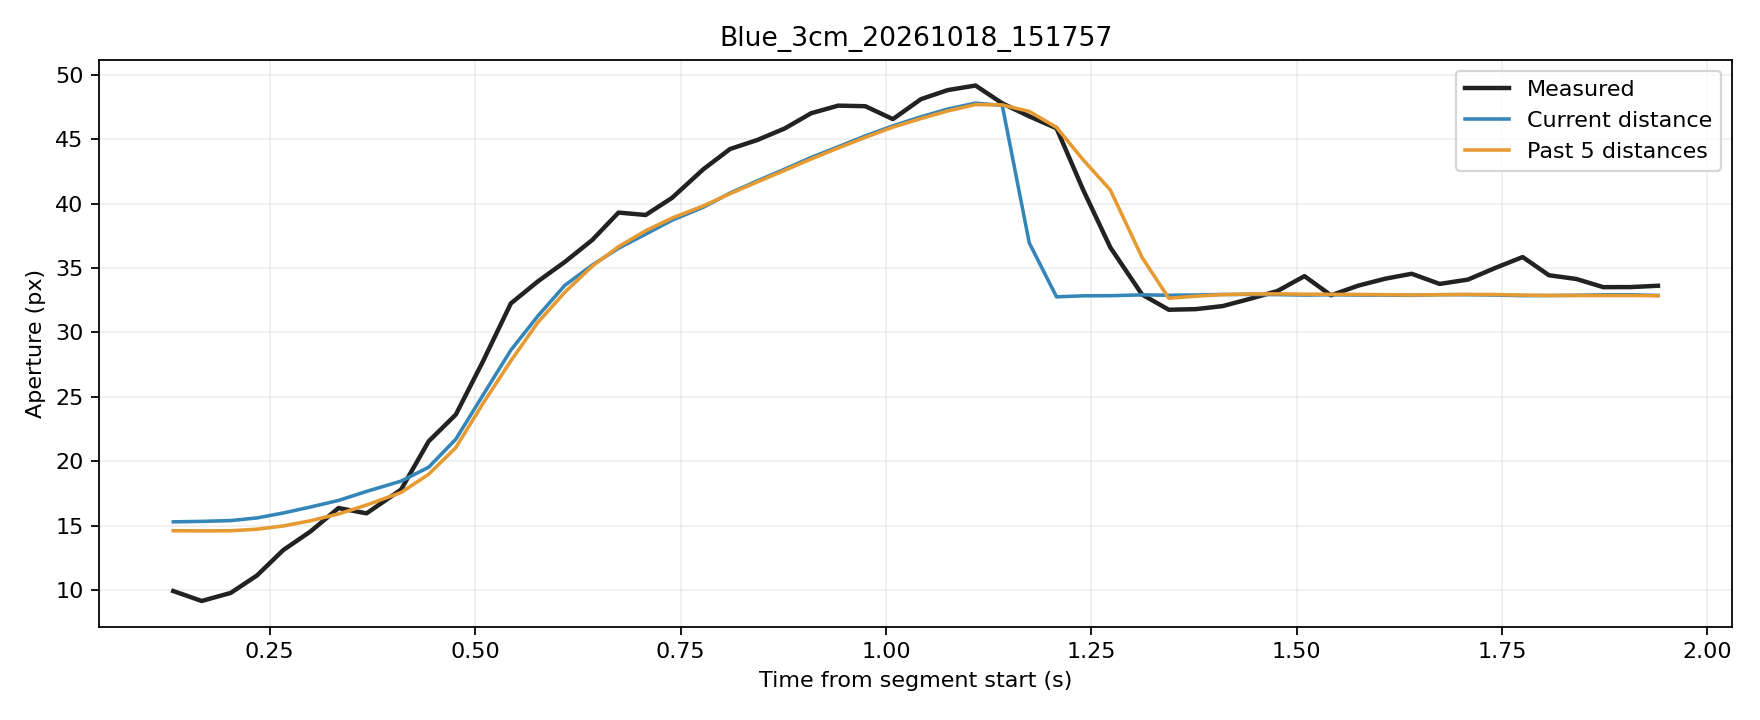

The file beside this chart, header and first rows:
trial, source_frame, window_start_frame, window_duration_s, time_s, phase, distance_px, actual_aperture_px, predicted_current_px, predicted_window5_px
Blue_3cm_20261018_151757, 3980, 3976, 0.1325, 0.1325, rest, 267.3, 9.918, 15.29, 14.6
Blue_3cm_20261018_151757, 3981, 3977, 0.1336, 0.1671, rest, 266.8, 9.145, 15.33, 14.59
Blue_3cm_20261018_151757, 3982, 3978, 0.1369, 0.2024, rest, 266.1, 9.77, 15.39, 14.6
Blue_3cm_20261018_151757, 3983, 3979, 0.1361, 0.2346, rest, 263.6, 11.13, 15.6, 14.72
Blue_3cm_20261018_151757, 3984, 3980, 0.1338, 0.2664, rest, 259, 13.1, 15.98, 14.97
Blue_3cm_20261018_151757, 3985, 3981, 0.1326, 0.2997, rest, 253.4, 14.55, 16.44, 15.38
Blue_3cm_20261018_151757, 3986, 3982, 0.1313, 0.3337, rest, 247.3, 16.36, 16.95, 15.91
Blue_3cm_20261018_151757, 3987, 3983, 0.1332, 0.3678, rest, 238.9, 15.95, 17.65, 16.6
Blue_3cm_20261018_151757, 3988, 3984, 0.1435, 0.4098, movement, 229.3, 17.79, 18.45, 17.57
Blue_3cm_20261018_151757, 3989, 3985, 0.1436, 0.4433, movement, 216.8, 21.54, 19.53, 18.98
Blue_3cm_20261018_151757, 3990, 3986, 0.1427, 0.4764, movement, 203, 23.62, 21.71, 21.05
Blue_3cm_20261018_151757, 3991, 3987, 0.1416, 0.5094, movement, 190.6, 27.74, 25.12, 24.47
Blue_3cm_20261018_151757, 3992, 3988, 0.1336, 0.5434, movement, 178, 32.25, 28.62, 27.79
Blue_3cm_20261018_151757, 3993, 3989, 0.1331, 0.5765, movement, 166.8, 33.97, 31.29, 30.79
Blue_3cm_20261018_151757, 3994, 3990, 0.1327, 0.6092, movement, 155.8, 35.47, 33.66, 33.12
Blue_3cm_20261018_151757, 3995, 3991, 0.1332, 0.6425, movement, 145, 37.18, 35.23, 35.14
Blue_3cm_20261018_151757, 3996, 3992, 0.1311, 0.6745, movement, 134.1, 39.31, 36.53, 36.66
Blue_3cm_20261018_151757, 3997, 3993, 0.1311, 0.7075, movement, 124, 39.12, 37.63, 37.9
Blue_3cm_20261018_151757, 3998, 3994, 0.1305, 0.7396, movement, 113.8, 40.45, 38.71, 38.88
Blue_3cm_20261018_151757, 3999, 3995, 0.1352, 0.7777, movement, 104.2, 42.67, 39.72, 39.82
Blue_3cm_20261018_151757, 4000, 3996, 0.1357, 0.8103, movement, 93.63, 44.24, 40.82, 40.77
Blue_3cm_20261018_151757, 4001, 3997, 0.1362, 0.8437, movement, 83.85, 44.95, 41.77, 41.69
Blue_3cm_20261018_151757, 4002, 3998, 0.1373, 0.8769, movement, 74.57, 45.84, 42.68, 42.59
Blue_3cm_20261018_151757, 4003, 3999, 0.1312, 0.9089, movement, 65.18, 47.02, 43.58, 43.46
Blue_3cm_20261018_151757, 4004, 4000, 0.1317, 0.9419, movement, 56.46, 47.61, 44.41, 44.32
Blue_3cm_20261018_151757, 4005, 4001, 0.1312, 0.9749, movement, 47.58, 47.57, 45.26, 45.14
Blue_3cm_20261018_151757, 4006, 4002, 0.1316, 1.009, movement, 39.35, 46.56, 46.04, 45.94
Blue_3cm_20261018_151757, 4007, 4003, 0.1338, 1.043, movement, 31.59, 48.12, 46.74, 46.61
Blue_3cm_20261018_151757, 4008, 4004, 0.1332, 1.075, movement, 24.38, 48.82, 47.34, 47.2
Blue_3cm_20261018_151757, 4009, 4005, 0.1342, 1.109, movement, 17.81, 49.17, 47.81, 47.69
Blue_3cm_20261018_151757, 4010, 4006, 0.1331, 1.142, movement, 12.37, 47.79, 47.62, 47.66
Blue_3cm_20261018_151757, 4011, 4007, 0.1318, 1.175, movement, 7.397, 46.78, 36.95, 47.16
Blue_3cm_20261018_151757, 4012, 4008, 0.1326, 1.208, movement, 3.61, 45.85, 32.76, 45.92
Blue_3cm_20261018_151757, 4013, 4009, 0.1311, 1.24, movement, 2.151, 41.06, 32.84, 43.4
Blue_3cm_20261018_151757, 4014, 4010, 0.1315, 1.273, hold, 2.006, 36.6, 32.85, 41.06
Blue_3cm_20261018_151757, 4015, 4011, 0.1372, 1.312, hold, 0.8126, 32.94, 32.92, 35.83
Blue_3cm_20261018_151757, 4016, 4012, 0.1367, 1.344, hold, 1.352, 31.76, 32.89, 32.65
Blue_3cm_20261018_151757, 4017, 4013, 0.1372, 1.377, hold, 1.007, 31.81, 32.91, 32.81
Blue_3cm_20261018_151757, 4018, 4014, 0.1366, 1.41, hold, 0.303, 32.04, 32.94, 32.94
Blue_3cm_20261018_151757, 4019, 4015, 0.1317, 1.443, hold, 0.2019, 32.61, 32.95, 32.99
Blue_3cm_20261018_151757, 4020, 4016, 0.1321, 1.476, hold, 0.4808, 33.21, 32.93, 32.99
Blue_3cm_20261018_151757, 4021, 4017, 0.1321, 1.509, hold, 1.081, 34.37, 32.9, 32.97
Blue_3cm_20261018_151757, 4022, 4018, 0.132, 1.542, hold, 0.6489, 32.88, 32.92, 32.96
Blue_3cm_20261018_151757, 4023, 4019, 0.1313, 1.575, hold, 1.082, 33.63, 32.9, 32.95
Blue_3cm_20261018_151757, 4024, 4020, 0.131, 1.607, hold, 1.114, 34.17, 32.9, 32.93
Blue_3cm_20261018_151757, 4025, 4021, 0.1305, 1.64, hold, 1.531, 34.55, 32.88, 32.91
Blue_3cm_20261018_151757, 4026, 4022, 0.1323, 1.674, hold, 0.544, 33.77, 32.93, 32.93
Blue_3cm_20261018_151757, 4027, 4023, 0.1338, 1.709, hold, 0.6011, 34.1, 32.93, 32.95
Blue_3cm_20261018_151757, 4028, 4024, 0.1346, 1.742, hold, 1.12, 35.02, 32.9, 32.94
Blue_3cm_20261018_151757, 4029, 4025, 0.1351, 1.775, hold, 1.934, 35.85, 32.85, 32.89
Blue_3cm_20261018_151757, 4030, 4026, 0.1331, 1.807, hold, 1.751, 34.44, 32.86, 32.87
Blue_3cm_20261018_151757, 4031, 4027, 0.1319, 1.84, hold, 1.471, 34.15, 32.88, 32.87
Blue_3cm_20261018_151757, 4032, 4028, 0.1311, 1.873, hold, 0.7204, 33.52, 32.92, 32.87
Blue_3cm_20261018_151757, 4033, 4029, 0.1311, 1.906, hold, 0.6262, 33.52, 32.93, 32.87
Blue_3cm_20261018_151757, 4034, 4030, 0.1327, 1.94, hold, 1.687, 33.62, 32.87, 32.85
